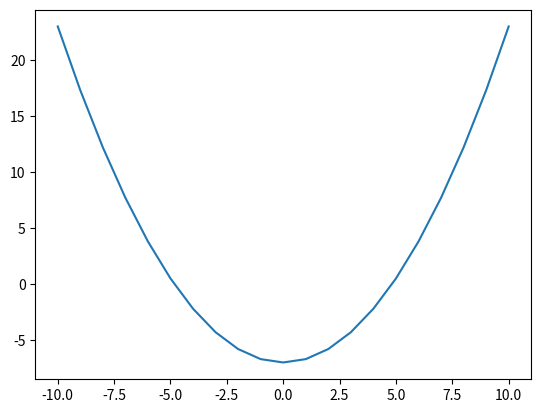

The script that saved this image:
import numpy as np
import matplotlib.pyplot as plt

def graph(formula, x_range):
    x = np.array(x_range)
    y = formula(x)  # <- note now we're calling the function 'formula' with x
    plt.plot(x, y)
    plt.show()

def fonction(x):
    return .3 * pow(x,2) - 7 

graph(fonction, range(-10, 11))
